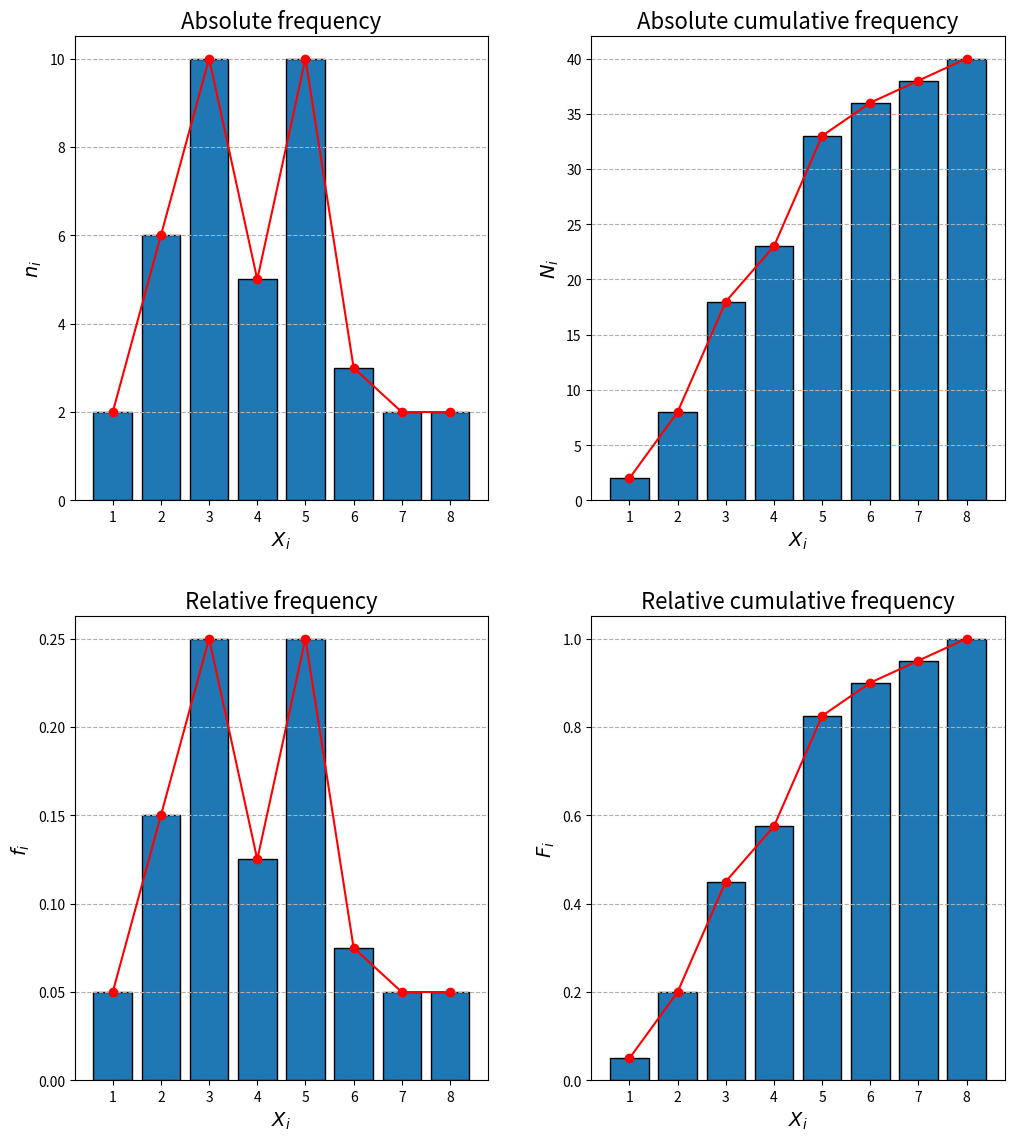

This chart was generated by the following Python code:
#!/usr/bin/env python3
# -*- coding: utf-8 -*-
"""
Created on Tuesday Aug 13 12:52:00 2019

[redacted]
[redacted]

Problem 1.1: In a children's clinic they have been writing down the number of meters that their children
walk followed and without falling. For a month the first day the childrens begin to walk.
The table obtained was:
Number of children: 2 6 10 5 10 3 2 2
Number of meters:   1 2 3 4 5 6 7 8

"""

import numpy as np
from scipy import stats
import matplotlib
import matplotlib.pyplot as plt

'''
-------------------------------------------- Read the data -----------------------------------------------------------------------
'''

Number_children = np.array([2, 6, 10, 5, 10, 3, 2, 2])
Number_meters = np.array([1, 2, 3, 4, 5, 6, 7, 8])

'''
--------------- a) Frequency table and bar diagram for absolute and relative frequencies ----------------------------------------------
'''

"""
Variable legend:
Xi -- Results of the random variable x
ni -- Absolute frequency
fi -- Relative frequency
Ni -- Absolute cumulative frequency
N  -- Total sum of independents measurements
Fi -- Relative cumulative frequency
"""

# Translate
Xi, ni = Number_meters, Number_children

# The total number of children
N = np.sum(ni)

fi = ni/N

Ni = np.cumsum(ni)

Fi = np.cumsum(fi)

# Representation in a table:
print('--------------------------------------')
print('xi  |  ni  |   fi   |   Ni   |   Fi   ')
print('--------------------------------------')
for i in range(0, len(Xi)):
    print('%i   |  %i   |  %.3f  |  %i    |   %.3f' %(Xi[i], ni[i], fi[i], Ni[i], Fi[i]))


# Define the work-figure space
fig = plt.figure(figsize=(12,12))
fig.subplots_adjust(top=0.92, bottom=0.05, hspace=0.25, wspace=0.25)

# Plot the bar-histogram (Xi, ni)
ax1 = fig.add_subplot(221)
plt.bar(Xi, ni, edgecolor='k')
plt.plot(Xi, ni, 'o-', color='r')
ax1.xaxis.set_ticks(Xi)
ax1.set_title('Absolute frequency', fontsize=16)
ax1.set_xlabel(r'$X_i$', fontsize=14)
ax1.set_ylabel(r'$n_i$', fontsize=14)
ax1.grid(which='major', axis='y', linestyle='--')

# Plot the bar-histogram (Xi, Ni)
ax2 = fig.add_subplot(222)
plt.bar(Xi, Ni, edgecolor='k')
plt.plot(Xi, Ni, 'o-', color='r')
ax2.xaxis.set_ticks(Xi)
ax2.set_title('Absolute cumulative frequency', fontsize=16)
ax2.set_xlabel(r'$X_i$', fontsize=14)
ax2.set_ylabel(r'$N_i$', fontsize=14)
ax2.grid(which='major', axis='y', linestyle='--')

# Plot the bar-histogram (Xi, fi)
ax3 = fig.add_subplot(223)
plt.bar(Xi, fi, edgecolor='k')
plt.plot(Xi, fi, 'o-', color='r')
ax3.xaxis.set_ticks(Xi)
ax3.set_title('Relative frequency', fontsize=16)
ax3.set_xlabel(r'$X_i$', fontsize=14)
ax3.set_ylabel(r'$f_i$', fontsize=14)
ax3.grid(which='major', axis='y', linestyle='--')

# Plot the bar-histogram (Xi, fi)
ax4 = fig.add_subplot(224)
plt.bar(Xi, Fi, edgecolor='k')
plt.plot(Xi, Fi, 'o-', color='r')
ax4.xaxis.set_ticks(Xi)
ax4.set_title('Relative cumulative frequency', fontsize=16)
ax4.set_xlabel(r'$X_i$', fontsize=14)
ax4.set_ylabel(r'$F_i$', fontsize=14)
ax4.grid(which='major', axis='y', linestyle='--')

plt.show()


'''
------------------------ b) Mean, Mode, median, quartiles and deciles --------------------------------
'''
"""mean"""
Mean = np.mean(ni)

"""mode"""
Mode = stats.mode(ni)

"""median"""
Median = np.median(ni, axis=None, out=None)

"""percentiles"""
quartiles = np.percentile(ni, [25, 50, 75], interpolation = 'midpoint')
deciles = np.percentile(ni, [10, 20], interpolation = 'midpoint')

# Representation in a table:
print('\n')
print('---------------------------------------------------------------------------------')
print('Mean  |  Mode and counts |   Median   | Quartiles [25, 50, 75] | Deciles [10, 20]')
print('---------------------------------------------------------------------------------')
print('%.2f  |   %i       %i      |    %.2f    |       %s       |     %s        ' %(Mean, Mode[0], Mode[1], Median, quartiles, deciles))


'''
-----------------------  c) Interquartile range --------------------------------------------------------
'''

IR = quartiles[2] - quartiles[0] #IR = P(0.75) - P(0.25)

print('\n')
print('Interquartile range: ', IR)

for i in range(0, len(ni)):
    if ((ni[i] >= 1.5*IR) and (ni[i] < 3.0*IR)):
        print('Low atypical point-value: %i' %ni[i])
    elif (ni[i] >= 3.0*IR):
        print('Extreme atypical point-value: %i' %ni[i])


'''
------------- d) Arithmetic, geometric, quadratic and harmonic mean ------------------------------------
'''

"""Definition of each function"""
def Arit_mean(Xi,fi):
    return sum([X * f for X,f in zip(Xi,fi)])

def Geo_mean(Xi,ni):
    return np.prod((np.array([X**n for X,n in zip(Xi, ni)]))**(1./sum(ni)))

def Quad_mean(Xi,fi):
    return np.sqrt(sum([X**2 * f for X,f in zip(Xi,fi)]))

def Harmo_mean(Xi,fi):
    return 1./(sum([f/X for f,X in zip(fi,Xi)]))


Arit_mean_v = Arit_mean(Xi,fi)
Geo_mean_v = Geo_mean(Xi,ni)
Quad_mean_v = Quad_mean(Xi,fi)
Harmo_mean_v = Harmo_mean(Xi,fi)

# Representation in a table:
print('\n')
print('---------------------------------------------------------------------------------')
print('Arithmetic mean  |  Geometric mean |   Quadratic mean   |  Harmonic mean')
print('---------------------------------------------------------------------------------')
print('     %.4f      |      %.4f     |        %.4f      |       %.4f     ' %(Arit_mean_v, Geo_mean_v, Quad_mean_v, Harmo_mean_v))

'''
------------- e) Variance, the standard deviation and Pearson's variation coefficient -------------------------
'''

"""Definition of variance function"""
def Variance(Xi,fi):
    return sum([f*(X-Arit_mean(Xi,fi))**2 for X,f in zip(Xi,fi)])

Variance_v = Variance(Xi,fi)
Std_desviation = np.sqrt(Variance_v)
Pearson_CV = Std_desviation/Arit_mean_v

# Representation in a table:
print('\n')
print('---------------------------------------------------------------------------------')
print('Variance  |  Standard desviation |   Pearson_CV  ')
print('---------------------------------------------------------------------------------')
print(' %.4f   |       %.4f         |     %.4f    ' %(Variance_v, Std_desviation, Pearson_CV))

'''
------------- f) Moments, m, respect the origin of first, second and third order -------------------------
'''
"""Definition of moment function"""
def m_value_order(Xi, fi, value, order):
    return sum([f*(X-value)**order for X,f in zip(Xi,fi)])

m_0_1st = m_value_order(Xi, fi, 0, 1)
m_0_2sd = m_value_order(Xi, fi, 0, 2)
m_0_3th = m_value_order(Xi, fi, 0, 3)

# Representation in a table:
print('\n')
print('---------------------------------------------------------------------------------')
print('m(0)^1  |  m(0)^2 |   m(0)^3  ')
print('---------------------------------------------------------------------------------')
print(' %.2f   |  %.2f  |   %.2f  ' %(m_0_1st, m_0_2sd, m_0_3th))

'''
------------- g) Central moments respect the mean of first, second and third order -------------------------
'''

m_mean_1st = m_value_order(Xi, fi, Arit_mean(Xi,fi), 1)
m_mean_2sd = m_value_order(Xi, fi, Arit_mean(Xi,fi), 2)
m_mean_3th = m_value_order(Xi, fi, Arit_mean(Xi,fi), 3)

# Representation in a table:
print('\n')
print('---------------------------------------------------------------------------------')
print('m(mean)^1  |   m(mean)^2  |   m(mean)^3  ')
print('---------------------------------------------------------------------------------')
print(' %.1f       |    %.4f    |   %.4f  ' %(m_mean_1st, m_mean_2sd, m_mean_3th))

'''
------------- h) Asimetry and curtosis -------------------------
'''
"""Definition of each function"""
def asimetry(Xi, fi):
    return ((1./np.sqrt(Variance(Xi,fi))**(3))*sum([f*(X-Arit_mean(Xi,fi))**3 for X,f in zip(Xi, fi)]))

def curtosis(Xi,fi):
    return ((1./np.sqrt(Variance(Xi,fi))**(4))*sum([f*(X-Arit_mean(Xi,fi))**4 for X,f in zip(Xi, fi)]))


Asimetry_v = asimetry(Xi, fi)
Curtosis_v = curtosis(Xi, fi)

# Representation in a table:
print('\n')
print('---------------------------------------------------------------------------------')
print('Asimetry   |   Curtosis  ')
print('---------------------------------------------------------------------------------')
print(' %.4f    |    %.4f  ' %(Asimetry_v, Curtosis_v))
